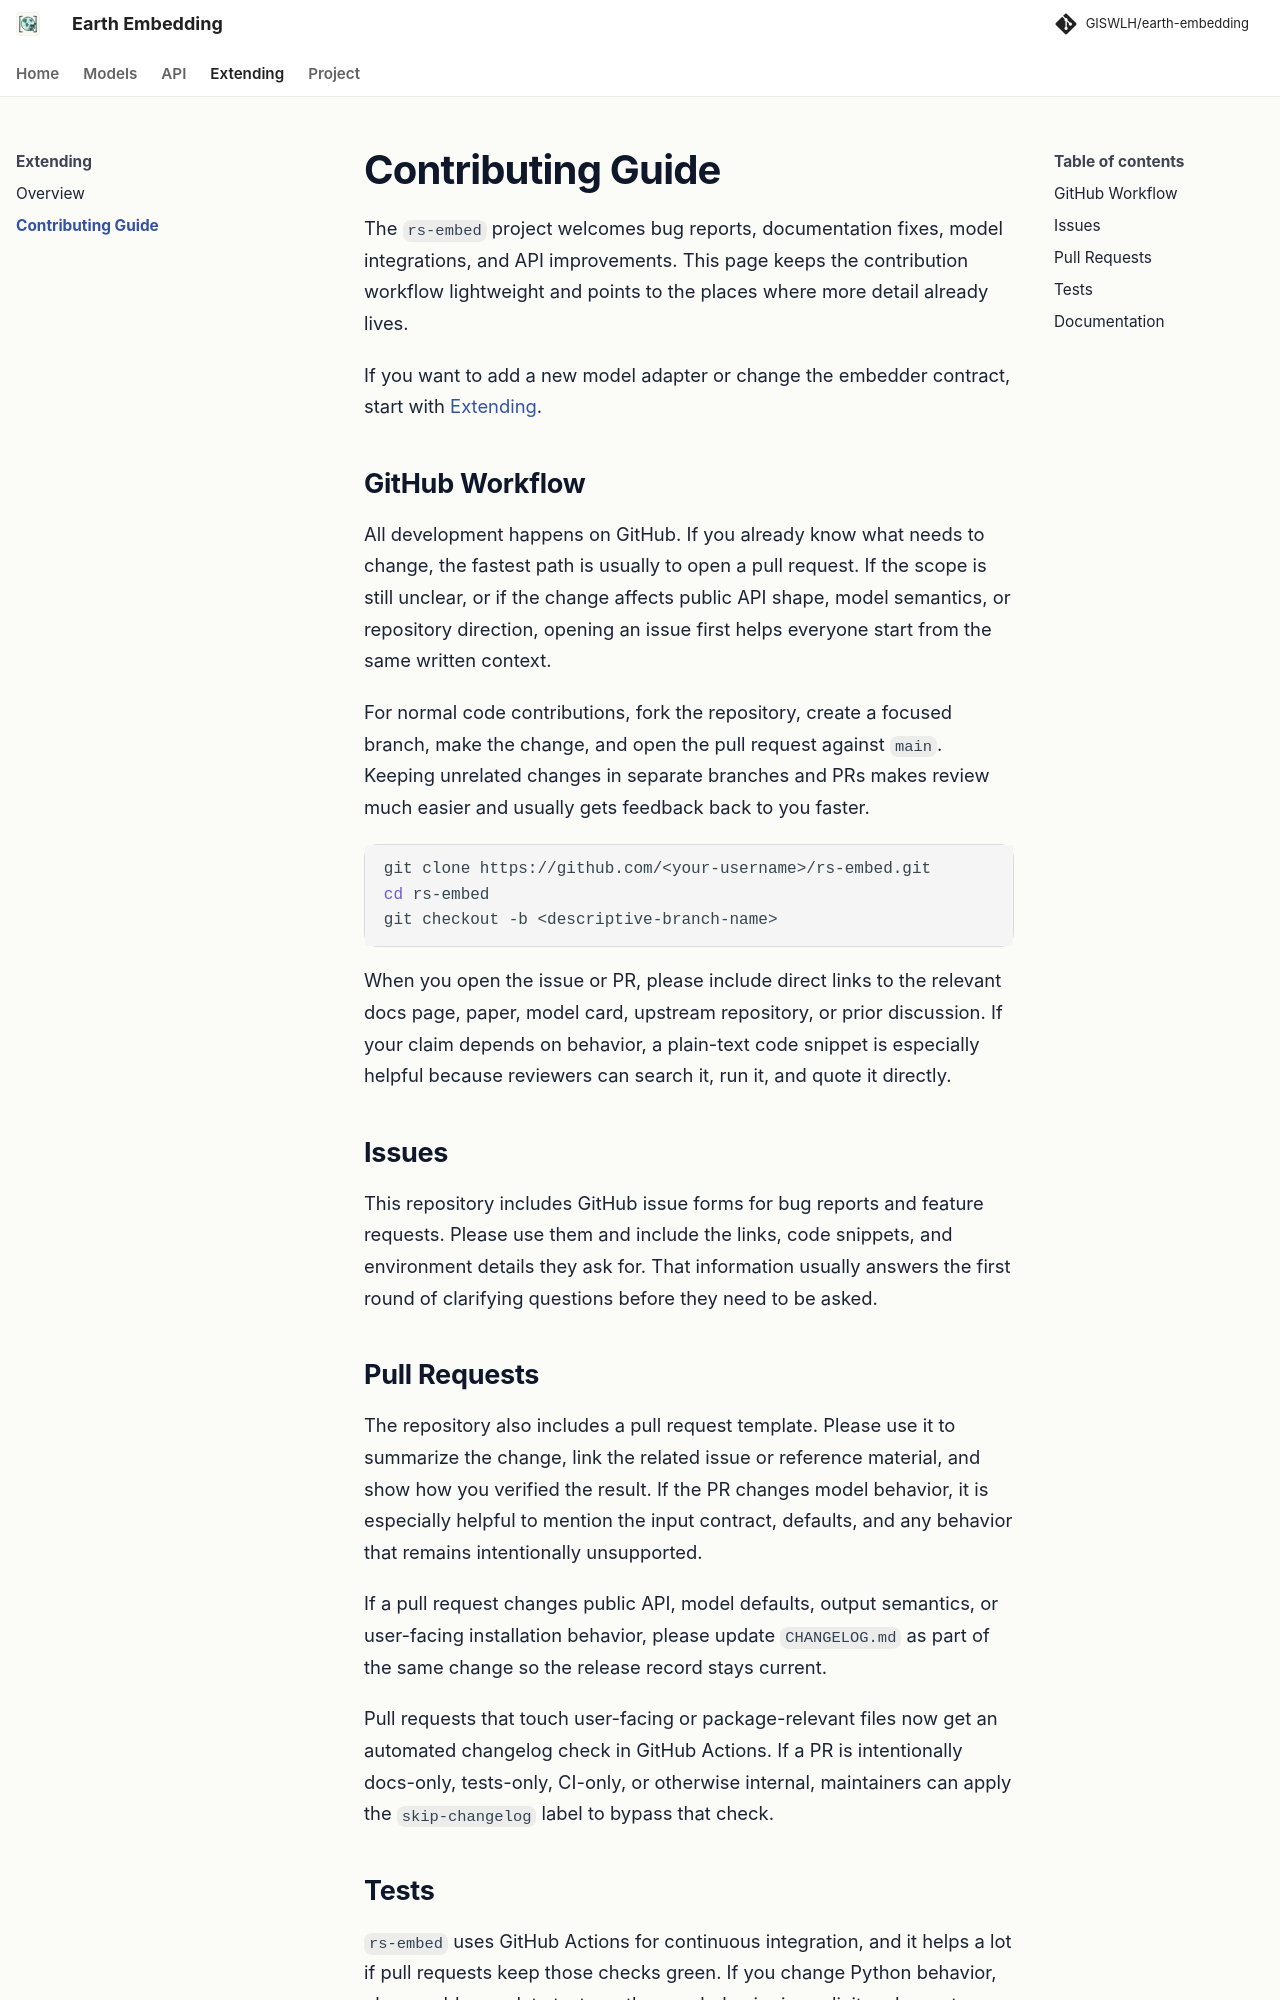

repository: GISWLH/earth-embedding · page: dev/contributing/index.html · generator: mkdocs

# Contributing Guide

The `rs-embed` project welcomes bug reports, documentation fixes, model integrations, and API improvements. This page keeps the contribution workflow lightweight and points to the places where more detail already lives.

If you want to add a new model adapter or change the embedder contract, start with [Extending](extending.md).

## GitHub Workflow

All development happens on GitHub. If you already know what needs to change, the fastest path is usually to open a pull request. If the scope is still unclear, or if the change affects public API shape, model semantics, or repository direction, opening an issue first helps everyone start from the same written context.

For normal code contributions, fork the repository, create a focused branch, make the change, and open the pull request against `main`. Keeping unrelated changes in separate branches and PRs makes review much easier and usually gets feedback back to you faster.

```bash
git clone https://github.com/<your-username>/rs-embed.git
cd rs-embed
git checkout -b <descriptive-branch-name>
```

When you open the issue or PR, please include direct links to the relevant docs page, paper, model card, upstream repository, or prior discussion. If your claim depends on behavior, a plain-text code snippet is especially helpful because reviewers can search it, run it, and quote it directly.

## Issues

This repository includes GitHub issue forms for bug reports and feature requests. Please use them and include the links, code snippets, and environment details they ask for. That information usually answers the first round of clarifying questions before they need to be asked.
